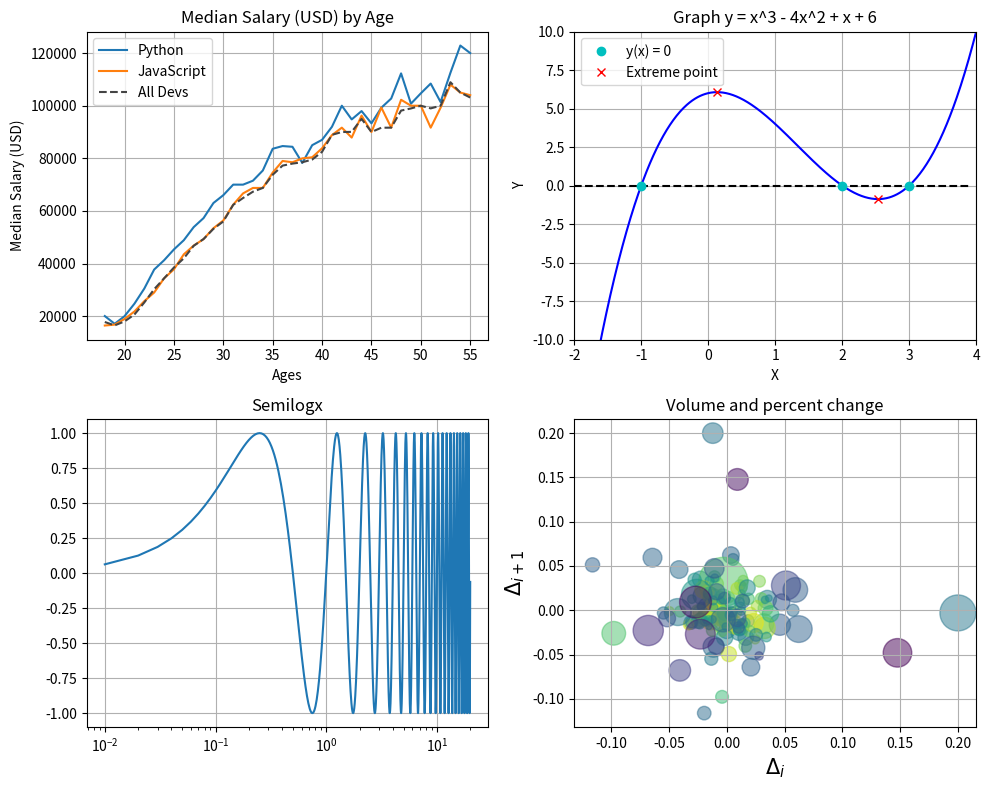

Write Python code to recreate this figure.
import numpy as np
import matplotlib.pyplot as plt
import matplotlib.cbook as cbook
eps = 1e-4

def fun(x):
    return (x**3 -4*x*x + x + 6)
def f(x):
    return (3*x*x - 8*x + 1)
def fun0(x):
    return x - x

#plt.xkcd()
# plt.figure(figsize=(20,15))
fig, ((ax1, ax2), (ax3, ax4)) = plt.subplots(2, 2, figsize=(10, 8))
#graphic 1
# plt.subplot(221)
ages_x = [i for i in range(18, 56)]
py_dev_y = [20046, 17100, 20000, 24744, 30500, 37732, 41247, 45372, 
            48876, 53850, 57287, 63016, 65998, 70003, 70000, 71496, 
            75370, 83640, 84666,84392, 78254, 85000, 87038, 91991, 
            100000, 94796, 97962, 93302, 99240, 102736, 112285, 100771, 
            104708, 108423, 101407, 112542, 122870, 120000]
ax1.plot(ages_x, py_dev_y, label='Python')

js_dev_y = [16446, 16791, 18942, 21780, 25704, 29000, 34372, 37810, 
            43515, 46823, 49293, 53437, 56373, 62375, 66674, 68745, 
            68746, 74583, 79000,78508, 79996, 80403, 83820, 88833, 
            91660, 87892, 96243, 90000, 99313, 91660, 102264, 100000, 
            100000, 91660, 99240, 108000, 105000, 104000]
ax1.plot(ages_x, js_dev_y, label='JavaScript')

dev_y = [17784, 16500, 18012, 20628, 25206, 30252, 34368, 38496, 
        42000, 46752, 49320, 53200, 56000, 62316, 64928, 67317, 68748, 
        73752, 77232, 78000, 78508, 79536, 82488, 88935, 90000, 90056, 
        95000, 90000, 91633, 91660, 98150, 98964, 100000, 98988, 100000, 
        108923, 105000, 103117]
ax1.plot(ages_x, dev_y, color='#444444', linestyle='--', label='All Devs')

ax1.set_xlabel('Ages')
ax1.set_ylabel('Median Salary (USD)')
ax1.set_title('Median Salary (USD) by Age')
ax1.legend()
ax1.grid(True)



#graphic 2
t1 = np.arange(-2.0, 4.0, 0.1)
t2 = np.arange(-2.0, 4.0, 0.01)
t3 = np.array([])
t4 = np.array([0.13 ,2.53])
for i in t2 :
    if abs(fun(i)) < eps :
        t3 = np.append(t3, [i])
for i in t2 :
    if abs(f(i)) < eps:
        print(i)
        t4 = np.append(t4, [i])

# plt.subplot(222)
ax2.set_ylim(-10,10)
ax2.set_xlim(-2, 4)
ax2.plot(t1, fun0(t1), 'k--')
ax2.plot(t2, fun(t2), 'b')
ax2.plot(t3, fun(t3), 'co', label = "y(x) = 0")
ax2.plot(t4, fun(t4), 'rx', label = "Extreme point")
ax2.set_xlabel('X')
ax2.set_ylabel('Y')
ax2.set_title('Graph y = x^3 - 4x^2 + x + 6')
ax2.legend(loc = 'best')
ax2.grid(True)

#graphic 3
t = np.arange(0.01, 20.0, 0.01)
ax3.semilogx(t, np.sin(2 * np.pi * t))
ax3.set(title='Semilogx')
ax3.grid(True)

#graphic 4

price_data = (cbook.get_sample_data('goog.npz', np_load=True)['price_data']
              .view(np.recarray))
price_data = price_data[-150:]

delta1 = np.diff(price_data.adj_close) / price_data.adj_close[:-1]

volume = (15 * price_data.volume[:-2] / price_data.volume[0])**2
close = 0.003 * price_data.close[:-2] / 0.003 * price_data.open[:-2]


ax4.scatter(delta1[:-1], delta1[1:], c=close, s=volume, alpha=0.5)

ax4.set_xlabel(r'$\Delta_i$', fontsize=15)
ax4.set_ylabel(r'$\Delta_{i+1}$', fontsize=15)
ax4.set_title('Volume and percent change')
ax4.grid(True)

fig.tight_layout()

plt.show()